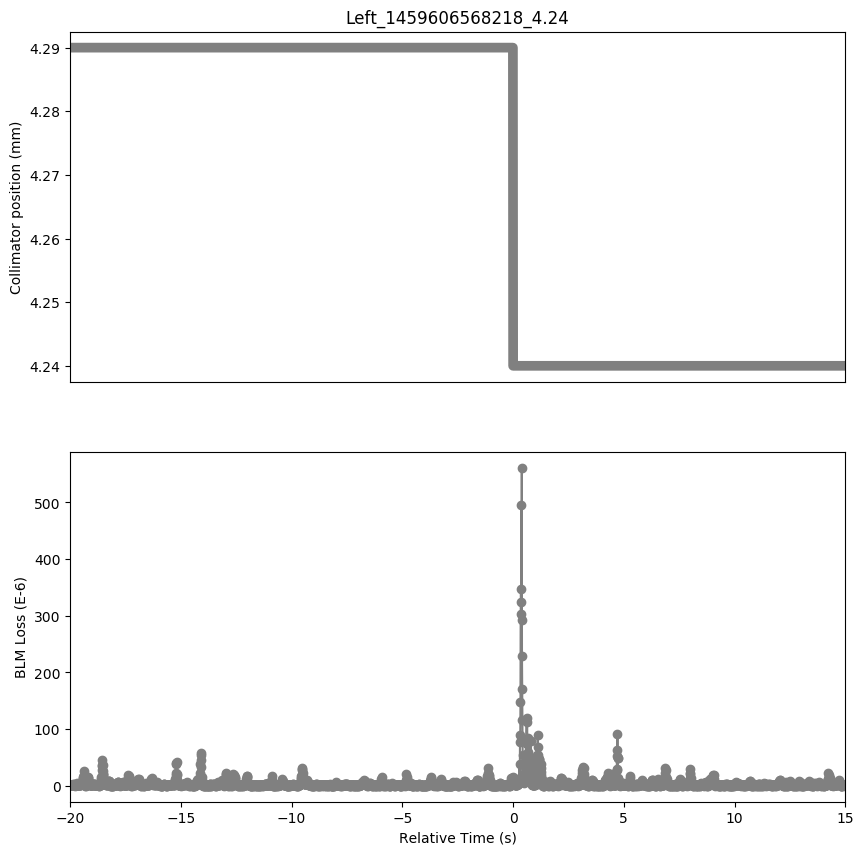

The file beside this chart, header and first rows:
Timestamp, position, BLMTI.06L7.B2I10_TCLA.C6L7.B2
1459606548220, 4.29, 7.240000000000001e-07
1459606548230, 4.29, 1.4480000000000002e-06
1459606548240, 4.29, 7.240000000000001e-07
1459606548250, 4.29, 1.0859999999999999e-06
1459606548260, 4.29, 7.240000000000001e-07
1459606548270, 4.29, 1.4480000000000002e-06
1459606548280, 4.29, 7.240000000000001e-07
1459606548290, 4.29, 1.4480000000000002e-06
1459606548300, 4.29, 7.240000000000001e-07
1459606548310, 4.29, 1.81e-06
1459606548320, 4.29, 7.240000000000001e-07
1459606548330, 4.29, 1.0859999999999999e-06
1459606548340, 4.29, 2.1719999999999997e-06
1459606548350, 4.29, 2.1719999999999997e-06
1459606548360, 4.29, 3.258e-06
1459606548370, 4.29, 1.81e-06
1459606548380, 4.29, 2.5340000000000002e-06
1459606548390, 4.29, 1.0859999999999999e-06
1459606548400, 4.29, 1.4480000000000002e-06
1459606548410, 4.29, 1.0859999999999999e-06
1459606548420, 4.29, 7.240000000000001e-07
1459606548430, 4.29, 3.6200000000000004e-07
1459606548440, 4.29, 1.0859999999999999e-06
1459606548450, 4.29, 1.0859999999999999e-06
1459606548460, 4.29, 1.0859999999999999e-06
1459606548470, 4.29, 1.0859999999999999e-06
1459606548480, 4.29, 1.0859999999999999e-06
1459606548490, 4.29, 1.4480000000000002e-06
1459606548500, 4.29, 7.240000000000001e-07
1459606548510, 4.29, 1.0859999999999999e-06
1459606548520, 4.29, 2.8960000000000003e-06
1459606548530, 4.29, 4.343999999999999e-06
1459606548540, 4.29, 2.5340000000000002e-06
1459606548550, 4.29, 1.81e-06
1459606548560, 4.29, 2.5340000000000002e-06
1459606548570, 4.29, 1.81e-06
1459606548580, 4.29, 1.0859999999999999e-06
1459606548590, 4.29, 1.4480000000000002e-06
1459606548600, 4.29, 7.240000000000001e-07
1459606548610, 4.29, 1.0859999999999999e-06
1459606548620, 4.29, 1.0859999999999999e-06
1459606548630, 4.29, 1.81e-06
1459606548640, 4.29, 1.4480000000000002e-06
1459606548650, 4.29, 1.0859999999999999e-06
1459606548660, 4.29, 1.81e-06
1459606548670, 4.29, 1.81e-06
1459606548680, 4.29, 2.1719999999999997e-06
1459606548690, 4.29, 2.8960000000000003e-06
1459606548700, 4.29, 2.8960000000000003e-06
1459606548710, 4.29, 3.258e-06
1459606548720, 4.29, 3.982e-06
1459606548730, 4.29, 5.0680000000000004e-06
1459606548740, 4.29, 4.706e-06
1459606548750, 4.29, 5.43e-06
1459606548760, 4.29, 4.343999999999999e-06
1459606548770, 4.29, 5.0680000000000004e-06
1459606548780, 4.29, 7.964e-06
1459606548790, 4.29, 1.2308e-05
1459606548800, 4.29, 1.5566e-05
1459606548810, 4.29, 1.448e-05
... 3,437 more rows
